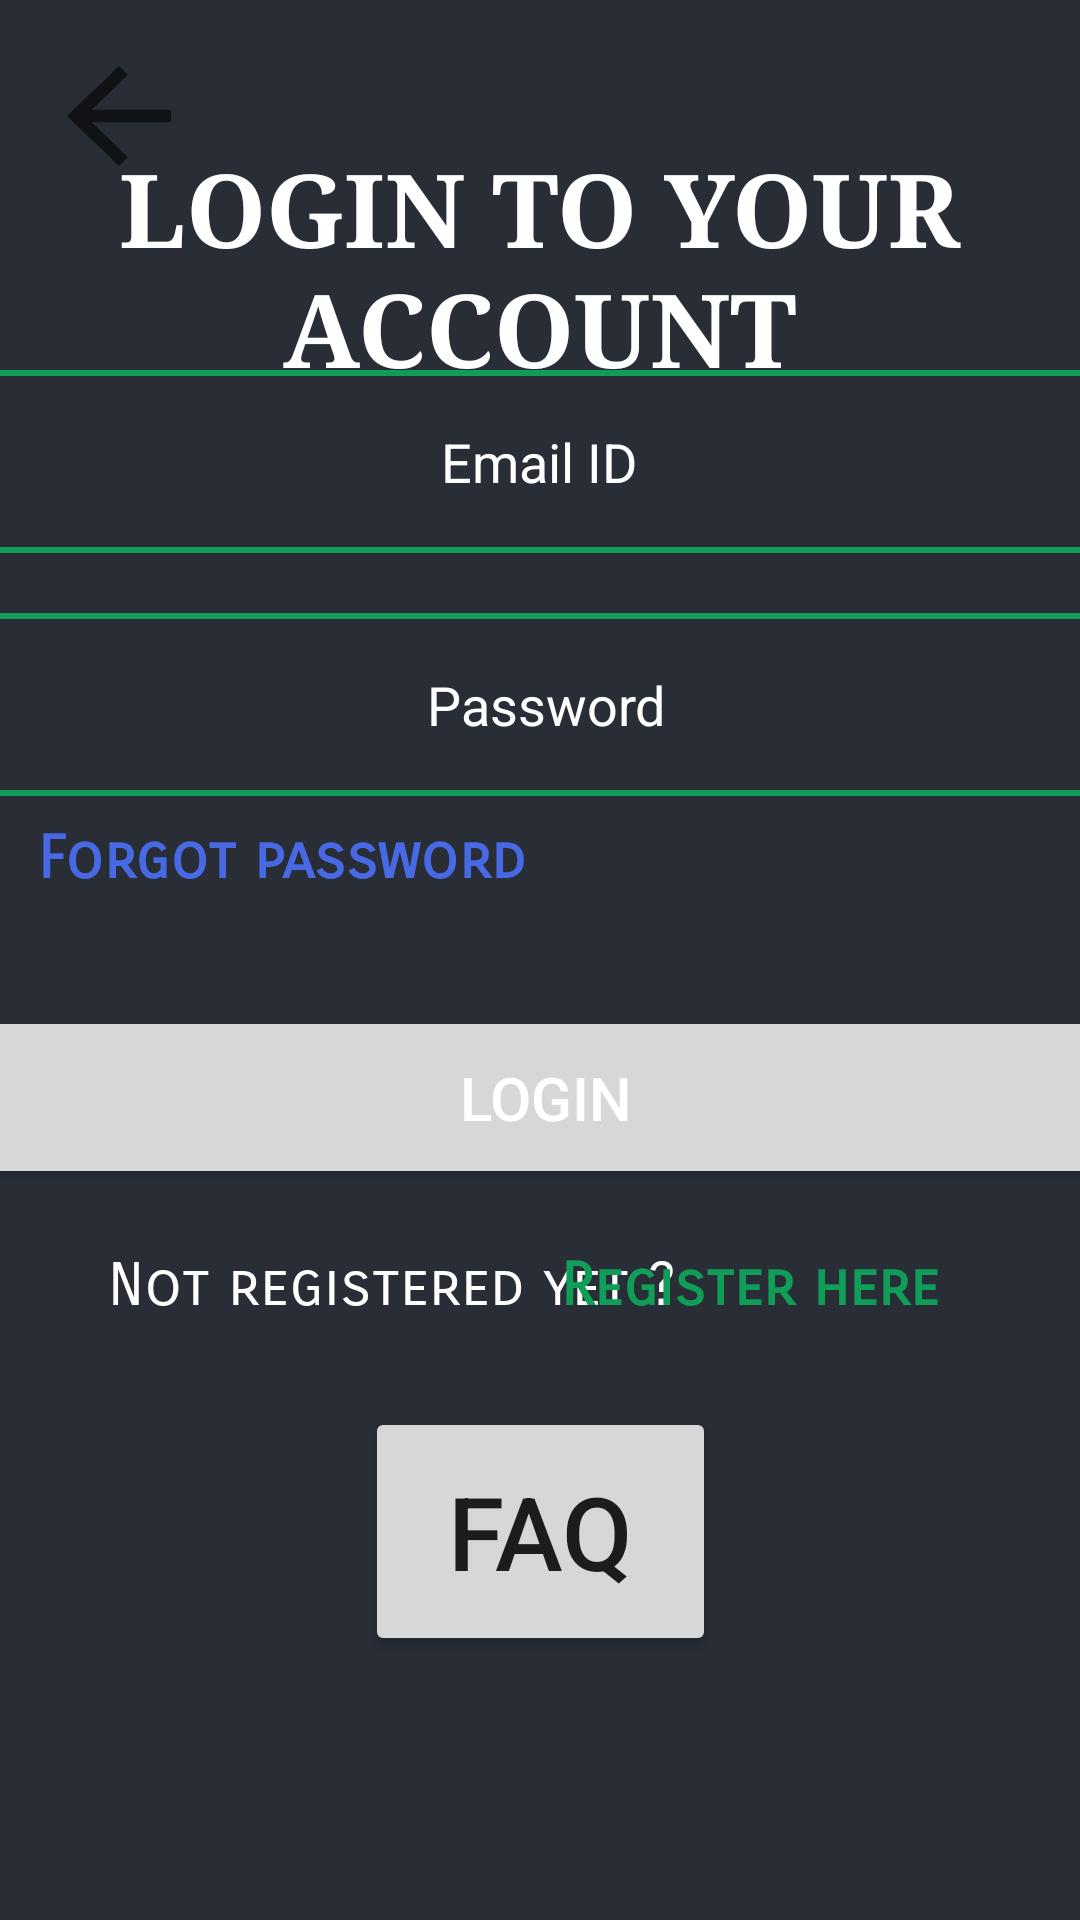

The Android layout XML behind this screen, and the referenced resources:
<!-- AndroidManifest.xml: application theme Theme.Crypto_currency_tracker -->
<!-- res/layout/activity_login.xml -->
<?xml version="1.0" encoding="utf-8"?>
<androidx.constraintlayout.widget.ConstraintLayout xmlns:android="http://schemas.android.com/apk/res/android"
    xmlns:app="http://schemas.android.com/apk/res-auto"
    xmlns:tools="http://schemas.android.com/tools"
    android:layout_width="match_parent"
    android:layout_height="match_parent"
    android:background="@color/black_shade_1"
    tools:context=".login">

    <Button
        android:id="@+id/back1"
        android:layout_width="52dp"
        android:layout_height="50dp"
        android:background="?attr/actionModeCloseDrawable"
        app:layout_constraintBottom_toBottomOf="parent"
        app:layout_constraintEnd_toEndOf="parent"
        app:layout_constraintHorizontal_bias="0.044"
        app:layout_constraintStart_toStartOf="parent"
        app:layout_constraintTop_toTopOf="parent"
        app:layout_constraintVertical_bias="0.023"
        tools:ignore="SpeakableTextPresentCheck" />

    <Button
        android:id="@+id/log_faq"
        android:layout_width="117dp"
        android:layout_height="83dp"
        android:text="@string/faq"
        android:textSize="34sp"
        app:layout_constraintBottom_toBottomOf="parent"
        app:layout_constraintEnd_toEndOf="parent"
        app:layout_constraintStart_toStartOf="parent"
        app:layout_constraintTop_toTopOf="parent"
        app:layout_constraintVertical_bias="0.842"
        tools:ignore="TextContrastCheck" />

    <com.google.android.material.textfield.TextInputEditText
        android:id="@+id/lpass"
        android:layout_width="383dp"
        android:layout_height="61dp"
        android:background="@drawable/border"
        android:hint="@string/password"
        android:inputType="textPassword"
        android:minHeight="48dp"
        android:textAlignment="center"
        android:textColor="@color/white"
        android:textColorHint="@color/white"
        app:layout_constraintBottom_toBottomOf="parent"
        app:layout_constraintEnd_toEndOf="parent"
        app:layout_constraintHorizontal_bias="0.428"
        app:layout_constraintStart_toStartOf="parent"
        app:layout_constraintTop_toTopOf="parent"
        app:layout_constraintVertical_bias="0.353"
        tools:ignore="TextContrastCheck,TextContrastCheck" />

    <TextView
        android:id="@+id/nyr"
        android:layout_width="wrap_content"
        android:layout_height="wrap_content"
        android:layout_marginStart="36dp"
        android:fontFamily="sans-serif-smallcaps"
        android:text="@string/not_registered_yet"
        android:textColor="@color/white"
        android:textSize="20sp"
        app:layout_constraintBottom_toBottomOf="parent"
        app:layout_constraintEnd_toStartOf="@+id/SignIn"
        app:layout_constraintHorizontal_bias="0.8"
        app:layout_constraintStart_toStartOf="parent"
        app:layout_constraintTop_toTopOf="parent"
        app:layout_constraintVertical_bias="0.676" />

    <TextView
        android:id="@+id/SignUp"
        android:layout_width="wrap_content"
        android:layout_height="wrap_content"
        android:fontFamily="sans-serif-smallcaps"
        android:text="@string/register_here"
        android:textColor="@color/purple_200"
        android:textSize="20sp"
        android:textStyle="bold"
        app:layout_constraintBottom_toBottomOf="parent"
        app:layout_constraintEnd_toEndOf="parent"
        app:layout_constraintHorizontal_bias="0.799"
        app:layout_constraintStart_toStartOf="parent"
        app:layout_constraintTop_toTopOf="parent"
        app:layout_constraintVertical_bias="0.676" />

    <com.google.android.material.textfield.TextInputEditText
        android:id="@+id/lemail"
        android:layout_width="383dp"
        android:layout_height="61dp"
        android:background="@drawable/border"
        android:hint="@string/email_id"
        android:inputType="textEmailAddress"
        android:minHeight="48dp"
        android:textAlignment="center"
        android:textColor="@color/white"
        android:textColorHint="@color/white"
        app:layout_constraintBottom_toBottomOf="parent"
        app:layout_constraintEnd_toEndOf="parent"
        app:layout_constraintHorizontal_bias="0.535"
        app:layout_constraintStart_toStartOf="parent"
        app:layout_constraintTop_toTopOf="parent"
        app:layout_constraintVertical_bias="0.213"
        tools:ignore="TextContrastCheck" />

    <TextView
        android:id="@+id/textView4"
        android:layout_width="394dp"
        android:layout_height="89dp"
        android:layout_marginStart="32dp"
        android:layout_marginEnd="32dp"
        android:fontFamily="serif"
        android:text="LOGIN TO YOUR ACCOUNT"
        android:textAlignment="center"
        android:textColor="@color/white"
        android:textSize="34sp"
        android:textStyle="bold"
        app:layout_constraintBottom_toBottomOf="parent"
        app:layout_constraintEnd_toEndOf="parent"
        app:layout_constraintHorizontal_bias="0.51"
        app:layout_constraintStart_toStartOf="parent"
        app:layout_constraintTop_toTopOf="parent"
        app:layout_constraintVertical_bias="0.084" />

    <Button
        android:id="@+id/login"
        android:layout_width="383dp"
        android:layout_height="61dp"
        android:text="@string/login"
        android:textColor="@color/white"
        android:textSize="20sp"
        app:layout_constraintBottom_toBottomOf="parent"
        app:layout_constraintEnd_toEndOf="parent"
        app:layout_constraintHorizontal_bias="0.428"
        app:layout_constraintStart_toStartOf="parent"
        app:layout_constraintTop_toTopOf="parent"
        app:layout_constraintVertical_bias="0.579"
        tools:ignore="TextContrastCheck" />

    <TextView
        android:id="@+id/fpass"
        android:layout_width="wrap_content"
        android:layout_height="wrap_content"
        android:fontFamily="sans-serif-smallcaps"
        android:text="Forgot password"
        android:textColor="#4769E4"
        android:textSize="20sp"
        android:textStyle="bold"
        app:layout_constraintBottom_toBottomOf="parent"
        app:layout_constraintEnd_toEndOf="parent"
        app:layout_constraintHorizontal_bias="0.064"
        app:layout_constraintStart_toStartOf="parent"
        app:layout_constraintTop_toTopOf="parent"
        app:layout_constraintVertical_bias="0.445"
        tools:ignore="TextContrastCheck" />

</androidx.constraintlayout.widget.ConstraintLayout>
<!-- resources referenced by this layout -->
<resources>
  <color name="black_shade_1">#292D36</color>
  <color name="purple_200">#0F9D58</color>
  <color name="white">#FFFFFFFF</color>
  <!-- drawable border (drawable) -->
  <?xml version="1.0" encoding="utf-8"?>
      <shape xmlns:android="http://schemas.android.com/apk/res/android" android:shape="rectangle" >
          <solid android:color="@color/black_shade_1" />
          <stroke android:width="2dp" android:color="@color/purple_200"/>
      </shape>
  <string name="email_id">Email ID</string>
  <string name="faq">FAQ</string>
  <string name="login">Login</string>
  <string name="not_registered_yet">Not registered yet ?</string>
  <string name="password">Password</string>
  <string name="register_here">Register here</string>
  <style name="Theme.Crypto_currency_tracker" parent="Theme.MaterialComponents.DayNight.DarkActionBar">
          
          <item name="colorPrimary">@color/purple_500</item>
          <item name="colorPrimaryVariant">@color/purple_700</item>
          <item name="colorOnPrimary">@color/white</item>
          
          <item name="colorSecondary">@color/teal_200</item>
          <item name="colorSecondaryVariant">@color/teal_700</item>
          <item name="colorOnSecondary">@color/black</item>
          
          <item name="android:statusBarColor" tools:targetApi="l">?attr/colorPrimaryVariant</item>
          
  
      </style>
  <color name="purple_500">#0F9D58</color>
  <color name="purple_700">#0F9D58</color>
  <color name="teal_200">#0F9D58</color>
  <color name="teal_700">#FF018786</color>
  <color name="black">#FF000000</color>
</resources>
